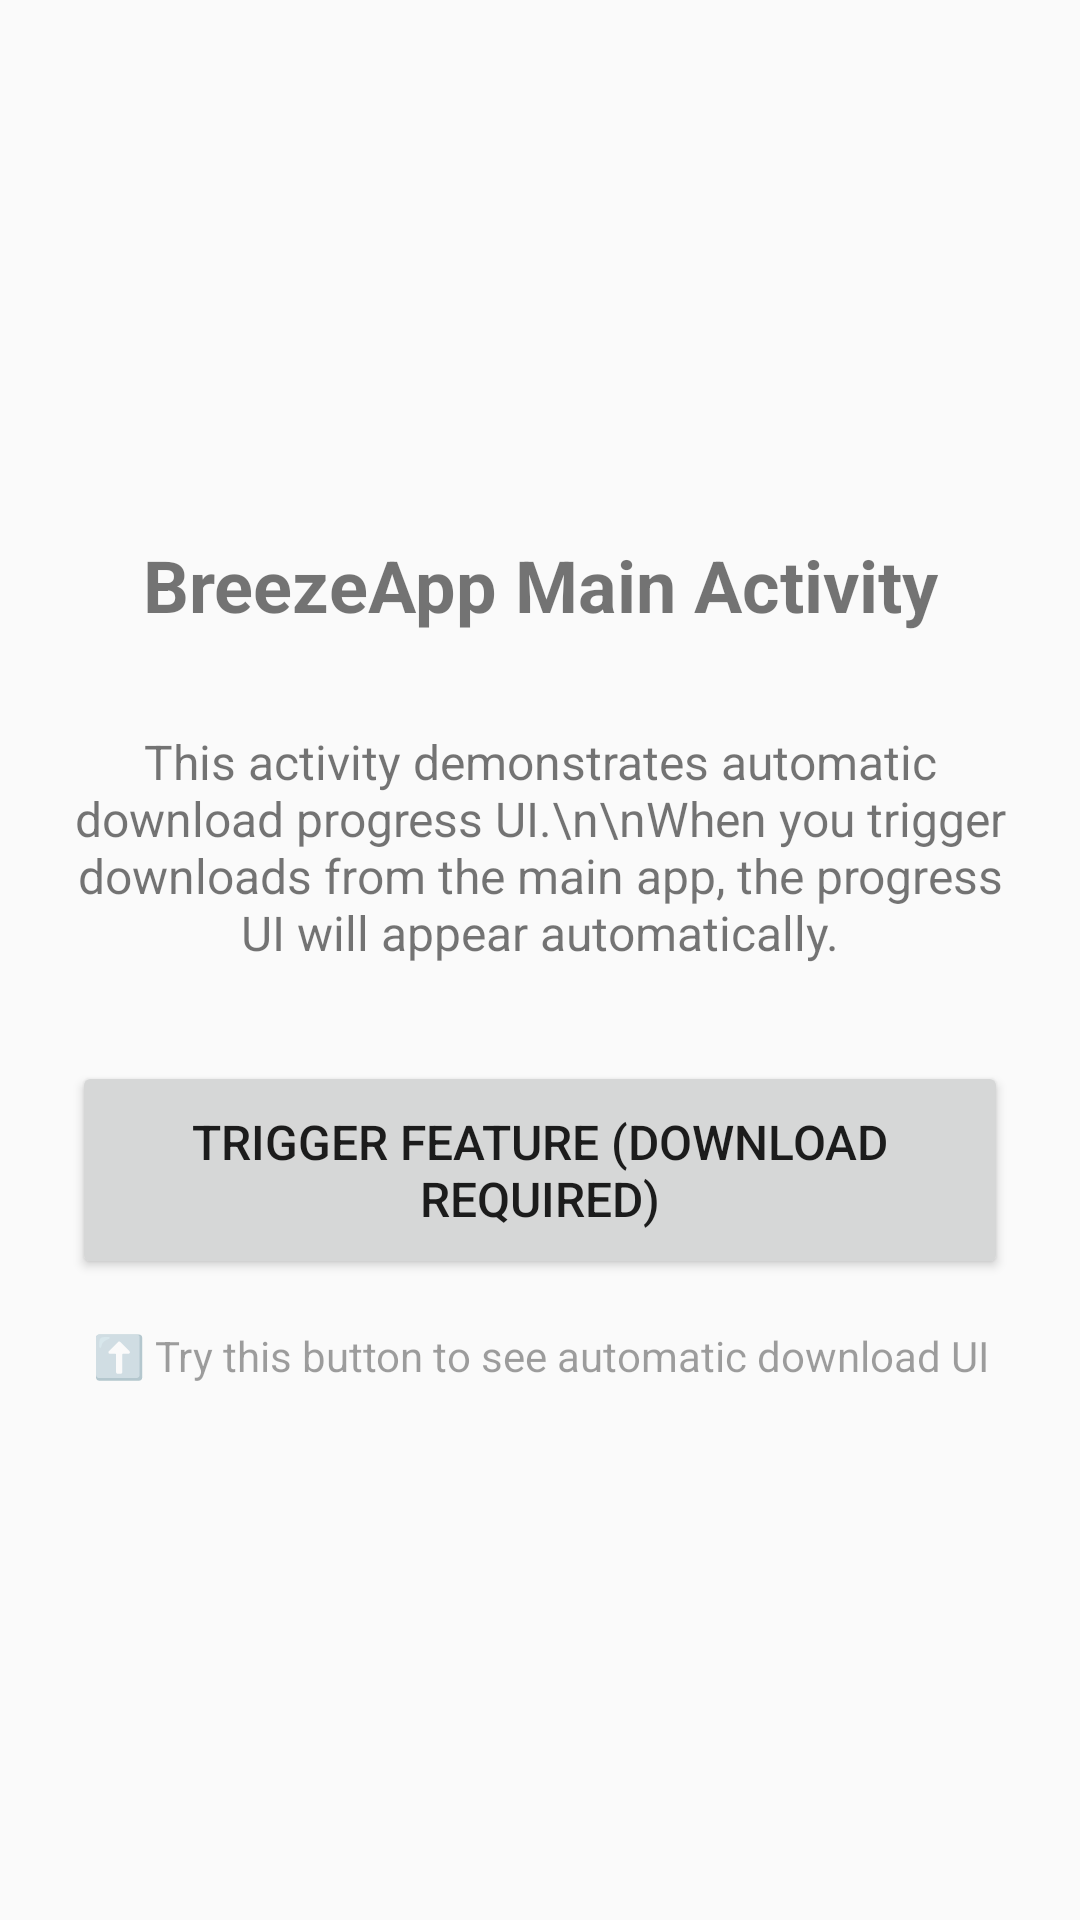

Reconstruct the res/layout file that produces this screen, plus the resources it refers to.
<!-- AndroidManifest.xml: application theme Theme.AppCompat.Light.NoActionBar -->
<!-- res/layout/activity_example_main.xml -->
<?xml version="1.0" encoding="utf-8"?>
<LinearLayout xmlns:android="http://schemas.android.com/apk/res/android"
    android:layout_width="match_parent"
    android:layout_height="match_parent"
    android:orientation="vertical"
    android:padding="24dp"
    android:gravity="center">

    <TextView
        android:id="@+id/titleText"
        android:layout_width="match_parent"
        android:layout_height="wrap_content"
        android:text="BreezeApp Main Activity"
        android:textSize="24sp"
        android:textStyle="bold"
        android:gravity="center"
        android:layout_marginBottom="32dp" />

    <TextView
        android:layout_width="match_parent"
        android:layout_height="wrap_content"
        android:text="This activity demonstrates automatic download progress UI.\n\nWhen you trigger downloads from the main app, the progress UI will appear automatically."
        android:textSize="16sp"
        android:gravity="center"
        android:layout_marginBottom="32dp" />

    <Button
        android:id="@+id/triggerDownloadButton"
        android:layout_width="wrap_content"
        android:layout_height="wrap_content"
        android:text="Trigger Feature (Download Required)"
        android:textSize="16sp"
        android:padding="16dp" />

    <TextView
        android:layout_width="match_parent"
        android:layout_height="wrap_content"
        android:text="⬆️ Try this button to see automatic download UI"
        android:textSize="14sp"
        android:gravity="center"
        android:layout_marginTop="16dp"
        android:alpha="0.7" />

</LinearLayout>
<!-- resources referenced by this layout -->
<resources>

</resources>
